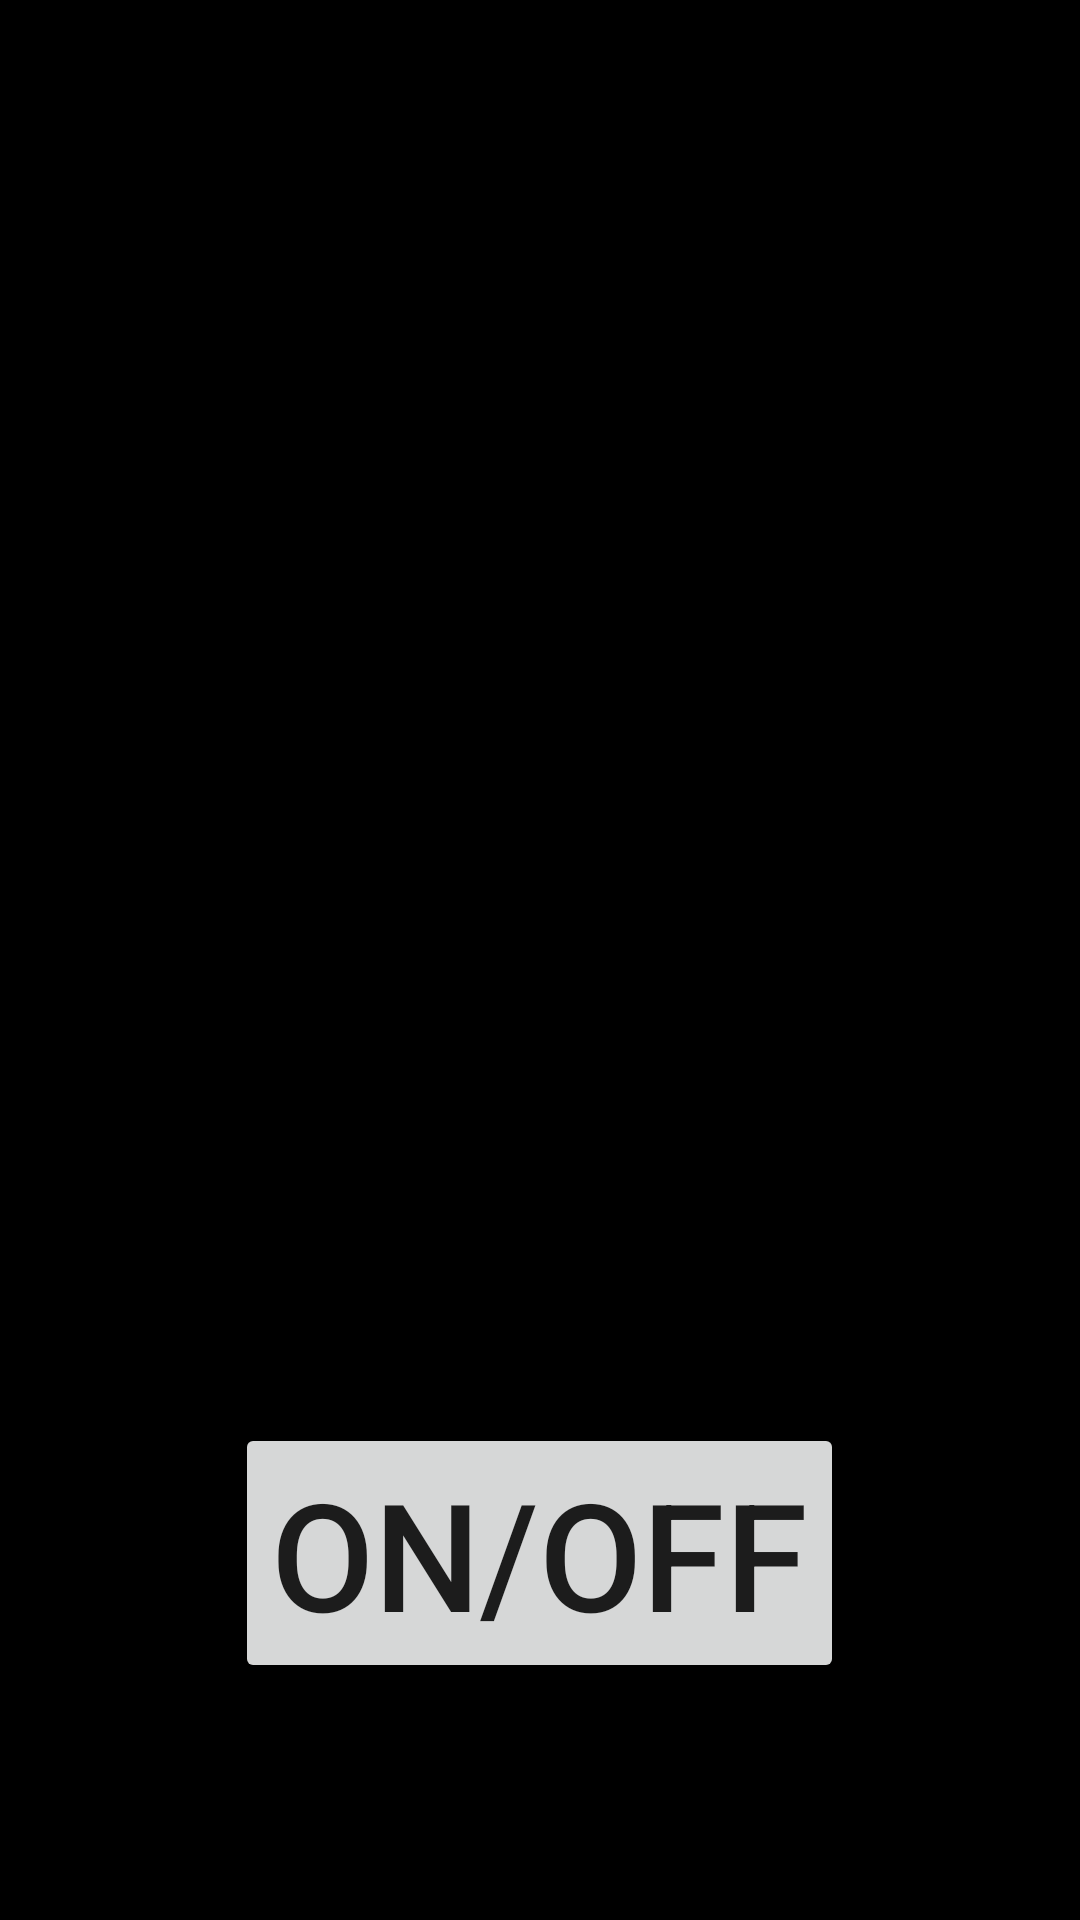

Layout XML and referenced resources for this Android screen:
<!-- AndroidManifest.xml: application theme AppTheme -->
<!-- res/layout/activity_power_manage.xml -->
<?xml version="1.0" encoding="utf-8"?>
<RelativeLayout xmlns:android="http://schemas.android.com/apk/res/android"
    android:layout_width="match_parent" android:layout_height="match_parent"
    android:background="#000000"

    >


    <Button
        android:layout_width="wrap_content"
        android:layout_height="wrap_content"
        android:text="ON/OFF"
        android:textSize="50dp"
        android:id="@+id/powerbutton"
        android:layout_alignParentBottom="true"
        android:layout_centerHorizontal="true"
        android:layout_marginBottom="79dp" />


    <ImageView
        android:layout_width="wrap_content"
        android:layout_height="wrap_content"
        android:visibility="invisible"
        android:src="@drawable/lamp"
        android:id="@+id/lampimage"
        android:layout_marginBottom="41dp"
        android:layout_above="@+id/powerbutton"
        android:layout_centerHorizontal="true" />
</RelativeLayout>
<!-- resources referenced by this layout -->
<resources>
  <style name="AppTheme" parent="Theme.AppCompat.Light.DarkActionBar">
          
          <item name="colorPrimary">@color/colorPrimary</item>
          <item name="colorPrimaryDark">@color/colorPrimaryDark</item>
          <item name="colorAccent">@color/colorAccent</item>
      </style>
  <!-- not gathered from this repository: default colours our renderer supplied (Android Studio template values) -->
  <color name="colorPrimary">#FF6200EE</color>
  <color name="colorPrimaryDark">#FF3700B3</color>
  <color name="colorAccent">#FF03DAC5</color>
</resources>
